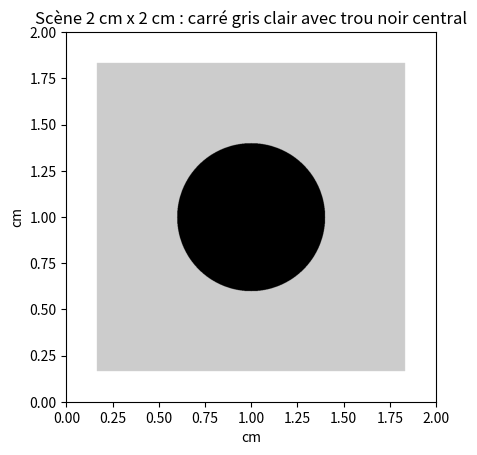

Source code (Python):
import numpy as np
import matplotlib.pyplot as plt

def generate_scene(scene_size_cm=2.0, square_size_cm=1.0, wavelength_um=1.0):
    """
    Génère une scène 2 cm x 2 cm avec un carré central gris clair.
    La résolution est limitée à 10× la longueur d'onde.
    """
    # calcul de la résolution maximale
    scene_size_um = scene_size_cm * 1e4  # 1 cm = 10000 µm
    max_resolution = int(scene_size_um / (10 * wavelength_um))
    resolution = max_resolution

    # matrice de fond (blanc)
    scene = np.ones((resolution, resolution))

    # conversion cm → pixels
    pixels_per_cm = resolution / scene_size_cm
    square_pixels = int(square_size_cm * pixels_per_cm)

    # position du carré (centré)
    center = resolution // 2
    half = square_pixels // 2
    x_start = center - half
    x_end = center + half
    y_start = center - half
    y_end = center + half

    # carré gris clair
    scene[x_start:x_end, y_start:y_end] = 0.8

    return scene, resolution

def add_hole(scene, resolution, hole_radius_cm=0.2):
    """
    Ajoute un trou noir circulaire au centre de la scène.
    """
    pixels_per_cm = resolution / 2.0  # scene_size_cm = 2 cm
    hole_radius_pixels = int(hole_radius_cm * pixels_per_cm)
    center = resolution // 2

    Y, X = np.ogrid[:resolution, :resolution]
    dist_from_center = np.sqrt((X - center)**2 + (Y - center)**2)
    scene[dist_from_center <= hole_radius_pixels] = 0.0  # noir

    return scene

def main():
    scene, resolution = generate_scene(scene_size_cm=1.2, square_size_cm=1.0, wavelength_um=1.0)
    scene = add_hole(scene, resolution, hole_radius_cm=0.4)

    plt.imshow(scene, cmap="gray", extent=[0,2,0,2])
    plt.title("Scène 2 cm x 2 cm : carré gris clair avec trou noir central")
    plt.xlabel("cm")
    plt.ylabel("cm")
    plt.show()

if __name__ == "__main__":
    main()
